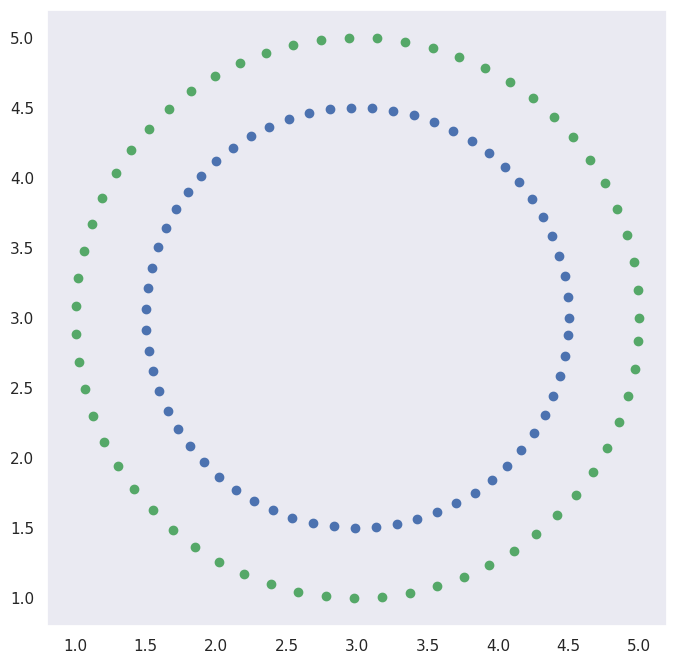
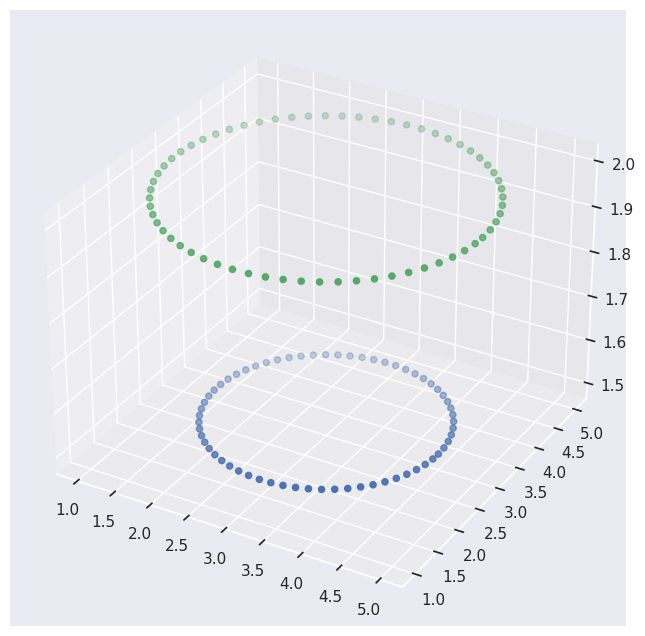

These figures' Python source, in order:
# -*- coding: utf-8 -*-
"""
Created on Sun Jun  9 14:30:53 2019

[redacted]
"""
import numpy as np
import matplotlib.pyplot as plt
from mpl_toolkits.mplot3d import Axes3D
import seaborn as sns;sns.set();sns.set_style("dark")

## circle_1
def BulidCircle(Centre,Radius):
    theta = np.arange(0,2*np.pi,0.1)
    x = Centre[0] + Radius * np.cos(theta)
    y = Centre[1] + Radius * np.sin(theta)
    return x,y
"""
def plot_style():
    fig = plt.figure(figsize=(8, 8))
    ax = axisartist.Subplot(fig,111)
    fig.add_axes(ax)
    ax.axis[:].set_visible(False) ## 隐藏四周边框
    ## x y坐标轴设置
    ax.axis["x"] = ax.new_floating_axis(0,0) ## (0,0) 0:水平，0:通过0点
    ax.axis["x"].set_axisline_style("->", size = 1.0) #添加箭头
    ax.axis["y"] = ax.new_floating_axis(1,0)
    ax.axis["y"].set_axisline_style("-|>", size = 1.0)
    ## 刻度数值显示方向设置
    ax.axis["x"].set_axis_direction("top")
    ax.axis["y"].set_axis_direction("right")
"""
def PlotCircle2(Centre,Radius,figname):
    plt.figure(figsize=(8, 8))
    x1,y1 = BulidCircle(Centre[0],Radius[0])
    x2,y2 = BulidCircle(Centre[1],Radius[1])
    plt.plot(x1,y1,'bo')
    plt.plot(x2,y2,'go')
    plt.savefig(figname)
    plt.show()
def PlotCircle3(Centre,Radius,figname):
    plt.figure(figsize=(8, 8))
    fig = plt.subplot(111,projection='3d') 
    x1,y1 = BulidCircle(Centre[0],Radius[0])
    z1 = np.array(np.zeros(len(x1)) + Radius[0])
    #X1,Y1 = np.meshgrid(x1,y1)
    #Z1 = np.array(np.zeros(X1.shape) + Radius[0])
    x2,y2 = BulidCircle(Centre[1],Radius[1])
    z2 = np.array(np.zeros(len(x2)) + Radius[1])
    #X2,Y2 = np.meshgrid(x2,y2)
    #Z2 = np.array(np.zeros(X2.shape) + Radius[1])
    fig.scatter(x1,y1,z1,c = 'b',marker='o')
    fig.scatter(x2,y2,z2,c = 'g',marker='o')
    plt.savefig(figname)
    plt.show()

Centre = [[3.0,3.0],[3.0,3.0]]
Radius = [1.5,2]
PlotCircle2(Centre,Radius,'circle2')
PlotCircle3(Centre,Radius,'circle3')
"""
CircleCentre1 = [3.0,3.0]
CircleRadius1
theta = np.arange(0,2*np.pi,0.01)
x = CircleCentre1[0] + np.cos(theta)
y = CircleCentre1[1] + np.sin(theta)
"""